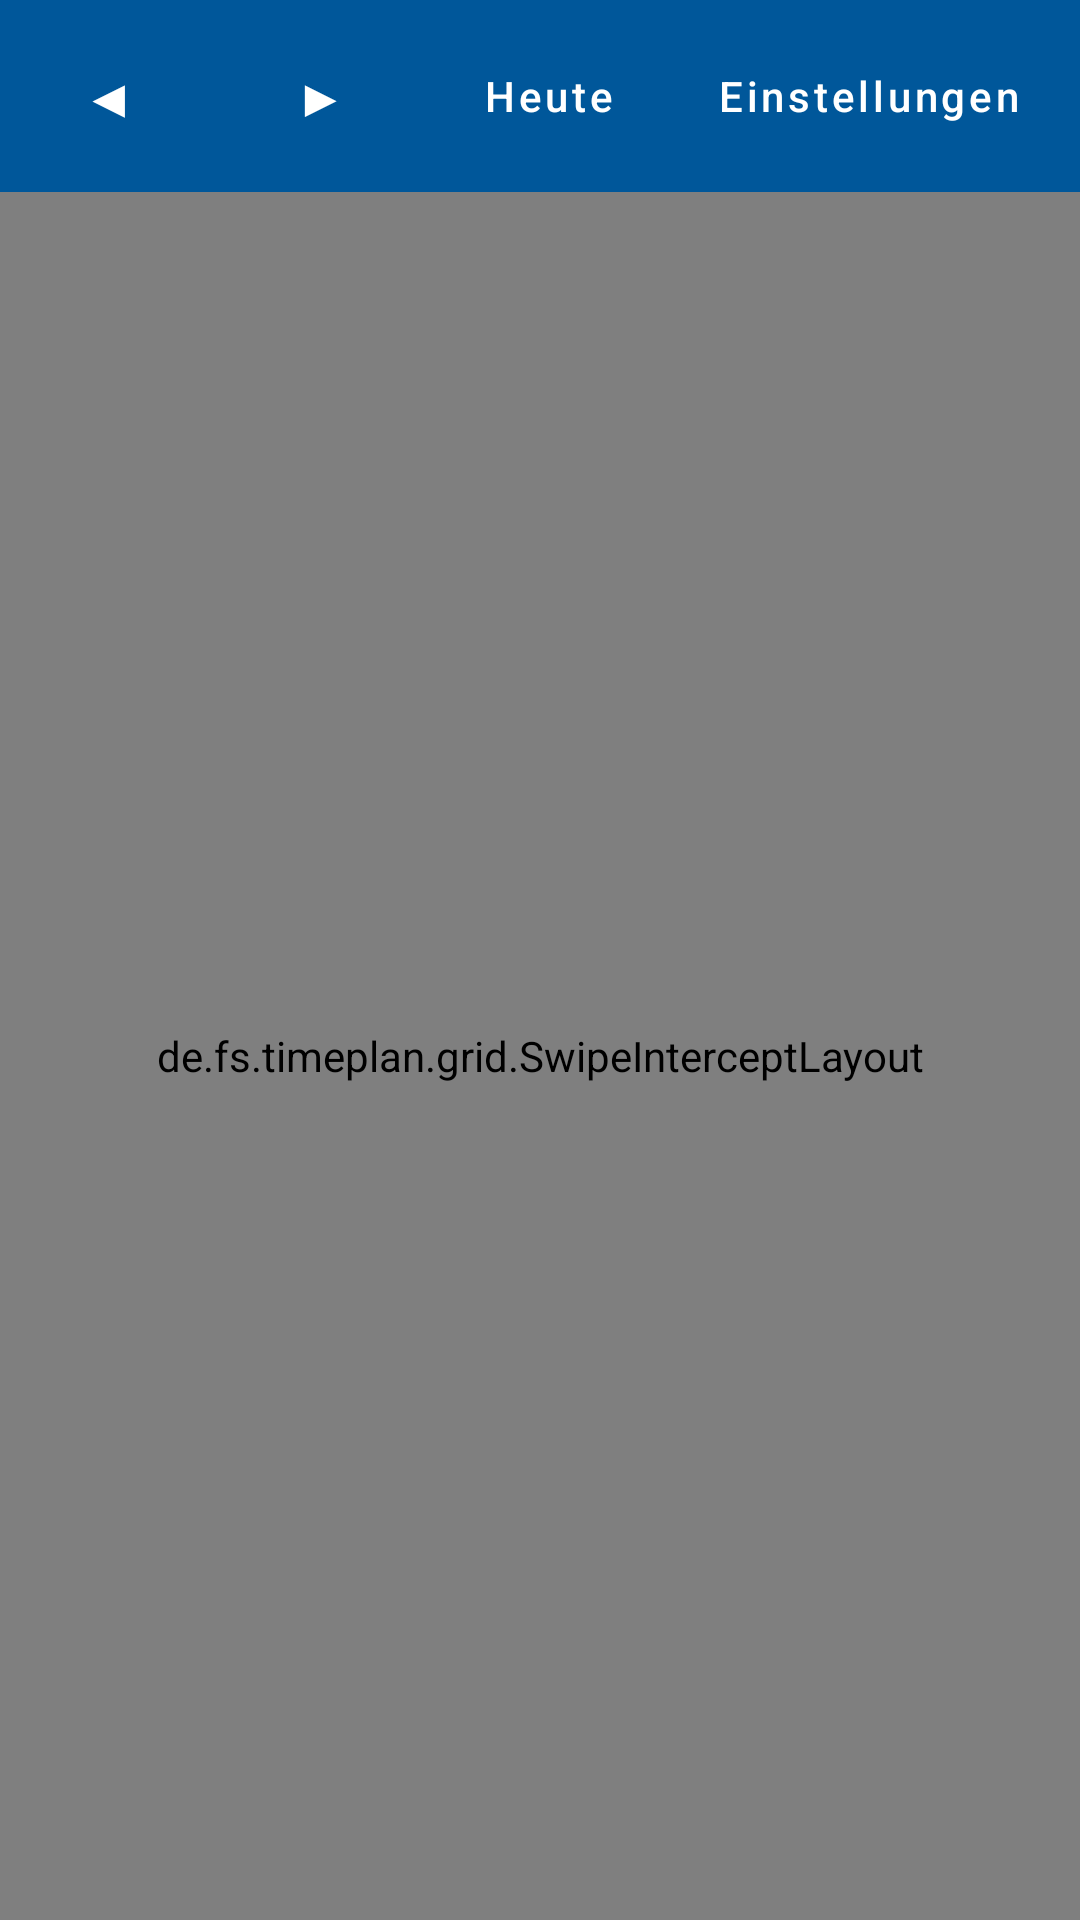

Produce the Android XML layout that renders to this screen, including the resource entries it uses.
<!-- AndroidManifest.xml: application theme Theme.TimePlan -->
<!-- res/layout/activity_week.xml -->
<?xml version="1.0" encoding="utf-8"?>
<LinearLayout xmlns:android="http://schemas.android.com/apk/res/android"
    android:layout_width="match_parent"
    android:layout_height="match_parent"
    android:orientation="vertical"
    android:background="@color/paper_bg">

    <LinearLayout
        android:layout_width="match_parent"
        android:layout_height="wrap_content"
        android:orientation="horizontal"
        android:background="@color/primary"
        android:paddingStart="12dp"
        android:paddingEnd="12dp"
        android:paddingTop="8dp"
        android:paddingBottom="8dp"
        android:gravity="center_vertical">

        <Button
            android:id="@+id/buttonPrevWeek"
            style="@style/TimePlan.Button.Text"
            android:layout_width="48dp"
            android:layout_height="48dp"
            android:minWidth="48dp"
            android:insetLeft="0dp"
            android:insetRight="0dp"
            android:padding="0dp"
            android:text="@string/prev_week"
            android:textColor="@color/on_primary"
            android:textSize="18sp" />

        <TextView
            android:id="@+id/weekLabel"
            android:layout_width="0dp"
            android:layout_height="wrap_content"
            android:layout_weight="1"
            android:gravity="center"
            android:textColor="@color/on_primary"
            android:textSize="18sp"
            android:textStyle="bold" />

        <TextView
            android:id="@+id/demoBadge"
            android:layout_width="wrap_content"
            android:layout_height="wrap_content"
            android:layout_marginEnd="12dp"
            android:background="@drawable/bg_badge_demo"
            android:paddingStart="10dp"
            android:paddingEnd="10dp"
            android:paddingTop="4dp"
            android:paddingBottom="4dp"
            android:text="@string/demo_badge"
            android:textColor="@color/on_status"
            android:textSize="12sp"
            android:textStyle="bold"
            android:letterSpacing="0.08"
            android:visibility="gone" />

        <Button
            android:id="@+id/buttonNextWeek"
            style="@style/TimePlan.Button.Text"
            android:layout_width="48dp"
            android:layout_height="48dp"
            android:minWidth="48dp"
            android:insetLeft="0dp"
            android:insetRight="0dp"
            android:padding="0dp"
            android:text="@string/next_week"
            android:textColor="@color/on_primary"
            android:textSize="18sp" />

        <Button
            android:id="@+id/buttonToday"
            style="@style/TimePlan.Button.Text"
            android:layout_width="wrap_content"
            android:layout_height="48dp"
            android:layout_marginStart="8dp"
            android:text="@string/today"
            android:textColor="@color/on_primary" />

        <Button
            android:id="@+id/buttonSettings"
            style="@style/TimePlan.Button.Text"
            android:layout_width="wrap_content"
            android:layout_height="48dp"
            android:layout_marginStart="4dp"
            android:text="@string/settings"
            android:textColor="@color/on_primary" />

    </LinearLayout>

    <de.fs.timeplan.grid.SwipeInterceptLayout
        android:id="@+id/weekContentContainer"
        android:layout_width="match_parent"
        android:layout_height="0dp"
        android:layout_weight="1"
        android:orientation="vertical">

        <LinearLayout
            android:id="@+id/dayHeaderRow"
            android:layout_width="match_parent"
            android:layout_height="wrap_content"
            android:orientation="horizontal"
            android:background="@drawable/bg_header_row"
            android:paddingTop="10dp"
            android:paddingBottom="10dp">

            <TextView
                android:layout_width="140dp"
                android:layout_height="wrap_content"
                android:paddingStart="10dp"
                android:paddingEnd="8dp"
                android:text="@string/column_header_worker"
                android:textColor="@color/ink_muted"
                android:textSize="12sp"
                android:textStyle="bold"
                android:letterSpacing="0.04" />

            <LinearLayout
                android:id="@+id/dayHeaderCells"
                android:layout_width="0dp"
                android:layout_height="wrap_content"
                android:layout_weight="1"
                android:orientation="horizontal" />

        </LinearLayout>

        <TextView
            android:id="@+id/errorLabel"
            android:layout_width="match_parent"
            android:layout_height="wrap_content"
            android:padding="24dp"
            android:gravity="center"
            android:textColor="@color/ink_muted"
            android:textSize="16sp"
            android:visibility="gone" />

        <FrameLayout
            android:id="@+id/weekGridOverlayContainer"
            android:layout_width="match_parent"
            android:layout_height="0dp"
            android:layout_weight="1">

            <androidx.recyclerview.widget.RecyclerView
                android:id="@+id/weekRecyclerView"
                android:layout_width="match_parent"
                android:layout_height="match_parent"
                android:background="@color/paper_bg"
                android:clipToPadding="false"
                android:paddingBottom="16dp" />

            <View
                android:id="@+id/dragFillArrowShaft"
                android:layout_width="0dp"
                android:layout_height="3dp"
                android:layout_gravity="top|start"
                android:background="@color/primary"
                android:visibility="invisible" />

            <TextView
                android:id="@+id/dragFillArrowHead"
                android:layout_width="wrap_content"
                android:layout_height="wrap_content"
                android:layout_gravity="top|start"
                android:text="▶"
                android:textColor="@color/primary"
                android:textSize="16sp"
                android:visibility="invisible" />

        </FrameLayout>

    </de.fs.timeplan.grid.SwipeInterceptLayout>

</LinearLayout>
<!-- resources referenced by this layout -->
<resources>
  <color name="ink_muted">#5E574C</color>
  <color name="on_primary">#FFFFFF</color>
  <color name="on_status">#FFFFFF</color>
  <color name="paper_bg">#F9F1E3</color>
  <color name="primary">#00579A</color>
  <!-- drawable bg_badge_demo (drawable) -->
  <?xml version="1.0" encoding="utf-8"?>
  <shape xmlns:android="http://schemas.android.com/apk/res/android" android:shape="rectangle">
      <solid android:color="@color/status_sick" />
      <corners android:radius="4dp" />
  </shape>
  <!-- drawable bg_header_row (drawable) -->
  <?xml version="1.0" encoding="utf-8"?>
  <shape xmlns:android="http://schemas.android.com/apk/res/android" android:shape="rectangle">
      <solid android:color="@color/paper_surface" />
      <stroke android:width="1dp" android:color="@color/paper_rule" />
  </shape>
  <string name="column_header_worker">Monteur</string>
  <string name="demo_badge">DEMO</string>
  <string name="next_week">▶</string>
  <string name="prev_week">◀</string>
  <string name="settings">Einstellungen</string>
  <string name="today">Heute</string>
  <style name="TimePlan.Button.Text" parent="Widget.MaterialComponents.Button.TextButton">
          <item name="android:textColor">@color/primary</item>
          <item name="android:textAllCaps">false</item>
          <item name="android:minHeight">48dp</item>
      </style>
  <style name="Theme.TimePlan" parent="Theme.MaterialComponents.Light.NoActionBar">
          <item name="colorPrimary">@color/primary</item>
          <item name="colorPrimaryDark">@color/primary_dark</item>
          <item name="colorOnPrimary">@color/on_primary</item>
          <item name="colorAccent">@color/primary</item>
          <item name="colorSecondary">@color/primary</item>
          <item name="colorOnSecondary">@color/on_primary</item>
          <item name="colorSurface">@color/paper_surface</item>
          <item name="colorOnSurface">@color/ink</item>
          <item name="android:colorBackground">@color/paper_bg</item>
          <item name="android:textColorPrimary">@color/ink</item>
          <item name="android:textColorSecondary">@color/ink_muted</item>
          <item name="android:windowBackground">@color/paper_bg</item>
          <item name="android:statusBarColor">@color/paper_bg</item>
          <item name="android:windowLightStatusBar" tools:targetApi="23">true</item>
          <item name="android:navigationBarColor">@color/paper_bg</item>
          <item name="android:windowLightNavigationBar" tools:targetApi="27">true</item>
          <item name="alertDialogTheme">@style/Theme.TimePlan.Dialog</item>
          <item name="materialAlertDialogTheme">@style/Theme.TimePlan.Dialog</item>
      </style>
  <color name="status_sick">#C53637</color>
  <color name="paper_surface">#F1E6D6</color>
  <color name="paper_rule">#D9C9AC</color>
  <color name="primary_dark">#003F70</color>
  <color name="ink">#201A10</color>
  <style name="Theme.TimePlan.Dialog" parent="ThemeOverlay.MaterialComponents.Dialog.Alert">
          <item name="colorPrimary">@color/primary</item>
          <item name="colorAccent">@color/primary</item>
          <item name="colorSurface">@color/paper_surface</item>
          <item name="colorOnSurface">@color/ink</item>
          <item name="android:windowBackground">@color/paper_surface</item>
          <item name="android:textColorPrimary">@color/ink</item>
          <item name="materialAlertDialogTitleTextStyle">@style/TimePlan.Dialog.Title</item>
      </style>
  <style name="TimePlan.Dialog.Title" parent="MaterialAlertDialog.MaterialComponents.Title.Text">
          <item name="android:textColor">@color/ink</item>
      </style>
</resources>
